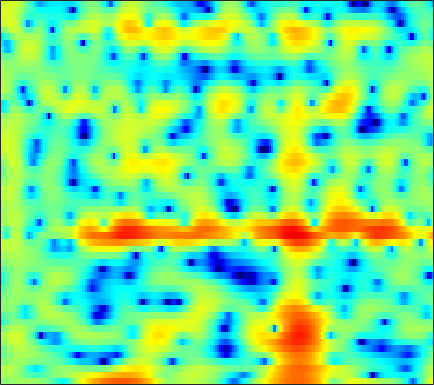

Data behind this chart, as committed beside it:
0.073488, 0.23931, 0.45155, 0.6775, 0.82219, 1.0086, 1.1542, 1.2437, 1.3176, 1.3581, 1.3803, 1.37, 1.3366, 1.3033, 1.2706, 1.1968, 1.0968, 0.98067, 0.77205, 0.47845, 0.070924, -0.3033, -0.94125, -1.6943
2.103, 2.136, 2.116, 2.032, 1.921, 1.7, 1.395, 1.111, 0.6496, 0.1028, -0.5231, -1.032, -1.73, -2.412, -2.862, -3.314, -3.517, -3.491, -3.237, -2.803, -2.278, -1.869, -1.336, -0.8479
2.515, 2.652, 2.754, 2.752, 2.674, 2.47, 2.131, 1.777, 1.163, 0.3638, -0.6445, -1.556, -2.997, -4.678, -6.022, -7.574, -8.116, -7.606, -6.203, -4.642, -3.256, -2.375, -1.407, -0.6515
-0.6047, -0.07976, 0.5106, 0.9714, 1.236, 1.48, 1.609, 1.633, 1.577, 1.435, 1.218, 1.016, 0.7192, 0.4182, 0.2038, -0.04509, -0.2367, -0.3409, -0.4332, -0.4943, -0.5375, -0.5795, -0.6647, -0.8048
-2.736, -1.836, -0.799, 0.05498, 0.584, 1.151, 1.576, 1.802, 1.999, 2.084, 2.074, 2.009, 1.858, 1.648, 1.46, 1.175, 0.8629, 0.6123, 0.2614, -0.1033, -0.4824, -0.7753, -1.193, -1.648
-2.406, -1.35, -0.1502, 0.8259, 1.421, 2.043, 2.488, 2.709, 2.865, 2.866, 2.732, 2.547, 2.197, 1.749, 1.355, 0.7684, 0.1293, -0.3765, -1.056, -1.728, -2.38, -2.844, -3.417, -3.919
0.1309, 0.9702, 1.929, 2.701, 3.161, 3.611, 3.878, 3.95, 3.884, 3.618, 3.15, 2.666, 1.829, 0.7879, -0.1225, -1.483, -2.943, -4.037, -5.381, -6.529, -7.501, -8.182, -9.188, -10.39
1.599, 2.148, 2.828, 3.403, 3.754, 4.087, 4.253, 4.254, 4.071, 3.666, 3.007, 2.325, 1.121, -0.4984, -2.058, -4.786, -8.672, -13.12, -26.93, -19.81, -13.65, -11.69, -10.63, -10.7
-1.313, -0.544, 0.4315, 1.267, 1.793, 2.316, 2.64, 2.746, 2.731, 2.528, 2.141, 1.745, 1.067, 0.2311, -0.4812, -1.51, -2.533, -3.198, -3.805, -4.006, -3.848, -3.591, -3.196, -2.83
-7.251, -5.098, -3.045, -1.649, -0.9188, -0.2867, 0.02993, 0.09595, 0.02338, -0.1786, -0.4142, -0.5668, -0.6949, -0.7152, -0.6733, -0.5586, -0.4007, -0.2527, -0.046, 0.1738, 0.4021, 0.5745, 0.786, 0.9785
-3.445, -2.643, -1.747, -1.121, -0.8717, -0.8671, -1.268, -1.858, -3.064, -4.745, -6.691, -7.748, -7.465, -5.603, -4.009, -2.169, -0.7162, 0.1391, 1.032, 1.689, 2.146, 2.37, 2.548, 2.609
-0.09906, 0.2009, 0.503, 0.6344, 0.5853, 0.2814, -0.3424, -1.064, -2.429, -4.289, -6.478, -7.734, -7.401, -5.219, -3.456, -1.456, 0.07692, 0.9545, 1.812, 2.374, 2.671, 2.733, 2.62, 2.295
-0.233, 0.1528, 0.5575, 0.8329, 0.9407, 0.9613, 0.8375, 0.6651, 0.3593, 0.03596, -0.2225, -0.3091, -0.2489, 0.02223, 0.3243, 0.7879, 1.245, 1.541, 1.829, 1.957, 1.887, 1.688, 1.194, 0.3829
-1.686, -1.086, -0.381, 0.1923, 0.5395, 0.8829, 1.087, 1.164, 1.177, 1.108, 0.9983, 0.9061, 0.8047, 0.7516, 0.7526, 0.8144, 0.9267, 1.033, 1.167, 1.238, 1.191, 1.05, 0.6668, 0.02967
-3.69, -2.709, -1.515, -0.4964, 0.1262, 0.7545, 1.155, 1.303, 1.304, 1.085, 0.6732, 0.2534, -0.4018, -1.071, -1.474, -1.724, -1.547, -1.172, -0.4944, 0.2002, 0.7853, 1.1, 1.335, 1.36
-7.446, -5.268, -2.973, -1.248, -0.2747, 0.6609, 1.216, 1.391, 1.305, 0.8441, -0.05734, -1.079, -3.06, -6.098, -9.564, -15.78, -11.77, -7.527, -3.843, -1.44, 0.2006, 1.089, 1.933, 2.461
-6.774, -5.026, -3.051, -1.513, -0.6161, 0.2592, 0.8012, 0.9976, 0.9885, 0.6625, 0.01553, -0.6764, -1.869, -3.251, -4.24, -4.982, -4.622, -3.763, -2.352, -1.009, 0.09835, 0.7673, 1.453, 1.926
-3.113, -2.398, -1.462, -0.6399, -0.1198, 0.4368, 0.8102, 0.9745, 1.038, 0.9374, 0.701, 0.4515, 0.07215, -0.3127, -0.5542, -0.7675, -0.812, -0.7475, -0.5598, -0.3001, -0.03919, 0.1436, 0.3363, 0.4678
-0.6977, -0.2652, 0.2518, 0.6983, 0.9873, 1.284, 1.483, 1.564, 1.588, 1.526, 1.387, 1.239, 1.005, 0.7444, 0.5442, 0.2784, 0.02627, -0.1526, -0.3785, -0.6113, -0.839, -1.014, -1.242, -1.45
1.275, 1.528, 1.796, 2.014, 2.137, 2.242, 2.28, 2.266, 2.188, 2.039, 1.829, 1.637, 1.345, 1.017, 0.748, 0.3599, -0.08326, -0.4494, -1.004, -1.64, -2.346, -2.915, -3.683, -4.382
2.896, 2.902, 2.918, 2.928, 2.922, 2.903, 2.829, 2.729, 2.512, 2.207, 1.833, 1.527, 1.11, 0.6903, 0.3806, -0.03991, -0.5185, -0.953, -1.688, -2.652, -3.965, -5.218, -7.316, -9.82
3.668, 3.253, 2.918, 2.846, 2.934, 3.106, 3.187, 3.104, 2.749, 2.123, 1.274, 0.5734, -0.3205, -0.8988, -1.082, -1.087, -0.9784, -0.9859, -1.19, -1.753, -2.816, -3.993, -6.307, -9.518
1.193, -1.321, -4.313, -2.823, -0.5004, 1.812, 3.023, 3.322, 2.973, 1.718, -0.5808, -3.239, -8.464, -11.94, -8.664, -4.903, -2.704, -1.632, -0.7084, -0.1594, 0.1701, 0.238, 0.2064, 0.02484
0.1184, -1.355, -2.623, -1.847, -0.417, 1.273, 2.263, 2.521, 2.207, 1.14, -0.6169, -2.312, -4.738, -6.377, -6.737, -6.765, -6.827, -6.837, -6.145, -4.461, -2.523, -1.244, 0.1259, 1.093
1.186, 1.525, 1.94, 2.337, 2.624, 2.948, 3.092, 3.017, 2.656, 1.986, 1.023, 0.1035, -1.259, -2.845, -4.282, -6.704, -10.42, -14.99, -16.79, -9.929, -5.53, -3.376, -1.412, -0.08524
0.4392, 1.215, 1.962, 2.485, 2.749, 2.938, 2.935, 2.81, 2.477, 1.966, 1.287, 0.6898, -0.2065, -1.19, -1.965, -3.013, -3.873, -4.256, -4.26, -3.697, -2.829, -2.107, -1.297, -0.7196
0.5877, 1.186, 1.785, 2.195, 2.373, 2.443, 2.34, 2.159, 1.79, 1.293, 0.7083, 0.2462, -0.398, -1.01, -1.389, -1.794, -2.042, -2.095, -2.019, -1.788, -1.486, -1.245, -0.956, -0.7931
1.717, 2.041, 2.38, 2.56, 2.586, 2.474, 2.19, 1.858, 1.269, 0.529, -0.3173, -0.9948, -1.844, -2.518, -2.849, -2.97, -2.79, -2.524, -2.062, -1.573, -1.113, -0.8394, -0.5626, -0.4127
2.743, 2.975, 3.2, 3.27, 3.224, 2.996, 2.543, 2.042, 1.128, -0.1073, -1.721, -3.204, -5.517, -7.83, -8.816, -8.079, -6.13, -4.658, -3.015, -1.775, -0.8697, -0.3808, 0.03254, 0.2137
2.362, 2.753, 3.146, 3.394, 3.445, 3.308, 2.911, 2.426, 1.494, 0.1781, -1.627, -3.391, -6.534, -10.76, -13.19, -10.75, -6.968, -4.839, -2.776, -1.337, -0.353, 0.1386, 0.5138, 0.5899
0.01298, 0.8562, 1.755, 2.395, 2.689, 2.847, 2.742, 2.491, 1.931, 1.136, 0.1618, -0.6512, -1.71, -2.537, -2.878, -2.849, -2.379, -1.857, -1.119, -0.4478, 0.06116, 0.3059, 0.4379, 0.317
-2.392, -1.069, 0.3714, 1.415, 1.977, 2.442, 2.597, 2.527, 2.216, 1.704, 1.056, 0.5339, -0.1469, -0.712, -0.9955, -1.175, -1.108, -0.9333, -0.5844, -0.2102, 0.1003, 0.2553, 0.2978, 0.1192
-3.309, -1.554, 0.3232, 1.679, 2.403, 2.986, 3.179, 3.082, 2.679, 1.98, 1.026, 0.1953, -0.9851, -2.092, -2.71, -3.103, -2.898, -2.457, -1.686, -0.8949, -0.1984, 0.1931, 0.4979, 0.5261
-2.108, -0.2208, 1.649, 2.917, 3.54, 3.963, 3.958, 3.681, 2.942, 1.76, 0.09946, -1.52, -4.297, -8.038, -11.59, -14.05, -10.53, -7.714, -4.907, -2.854, -1.339, -0.498, 0.3031, 0.7437
1.174, 2.068, 3.038, 3.722, 4.01, 4.092, 3.803, 3.339, 2.356, 0.9468, -0.9315, -2.664, -5.439, -8.679, -10.99, -12.52, -11.45, -9.817, -7.487, -5.371, -3.567, -2.44, -1.249, -0.4256
3.115, 3.522, 3.942, 4.182, 4.207, 4.019, 3.548, 2.989, 1.965, 0.6074, -1.106, -2.631, -5.002, -7.672, -9.885, -12.81, -14.67, -14.09, -11.35, -8.39, -5.937, -4.455, -2.918, -1.825
3.678, 3.954, 4.202, 4.27, 4.204, 3.934, 3.445, 2.924, 2.016, 0.8351, -0.6326, -1.949, -4.019, -6.573, -8.901, -12.62, -15.94, -15.25, -11.71, -8.63, -6.336, -4.981, -3.595, -2.578
3.296, 3.546, 3.754, 3.816, 3.766, 3.558, 3.183, 2.792, 2.11, 1.247, 0.211, -0.6625, -1.938, -3.271, -4.241, -5.371, -6.094, -6.281, -6.087, -5.54, -4.829, -4.29, -3.619, -3.028
2.596, 2.847, 3.079, 3.212, 3.227, 3.143, 2.929, 2.677, 2.226, 1.661, 0.9886, 0.428, -0.3669, -1.176, -1.774, -2.52, -3.164, -3.566, -3.993, -4.277, -4.405, -4.408, -4.23, -3.893
1.855, 2.106, 2.413, 2.655, 2.779, 2.857, 2.813, 2.693, 2.426, 2.044, 1.566, 1.155, 0.5707, -0.0755, -0.5661, -1.259, -2.016, -2.655, -3.627, -4.781, -6.045, -6.841, -7.239, -6.51
0.2728, 0.4438, 0.8871, 1.439, 1.863, 2.303, 2.529, 2.545, 2.365, 1.983, 1.462, 1.028, 0.4704, -0.02167, -0.3301, -0.7195, -1.236, -1.793, -2.91, -4.765, -7.978, -12.37, -30.58, -12.12
-6.625, -7.2, -5.09, -2.387, -0.8675, 0.4124, 0.9885, 1.035, 0.6494, -0.1705, -1.333, -2.324, -3.547, -4.002, -3.74, -2.83, -1.867, -1.343, -1.047, -1.177, -1.611, -1.955, -1.944, -1.142
-7.475, -8.322, -6.095, -3.534, -2.267, -1.385, -1.307, -1.698, -2.738, -4.321, -6.584, -9.061, -14.82, -35.34, -14.84, -7.714, -3.889, -1.985, -0.2319, 0.9168, 1.673, 2.092, 2.519, 2.859
0.4494, 0.217, -0.02325, -0.1877, -0.4635, -1.182, -2.45, -3.798, -6.095, -8.589, -10.26, -10.49, -9.888, -8.415, -6.872, -4.425, -2.074, -0.5513, 1.097, 2.304, 3.124, 3.526, 3.783, 3.746
3.1, 2.793, 2.244, 1.484, 0.7391, -0.6058, -2.498, -4.435, -8.097, -14.03, -19.26, -14.02, -8.945, -5.746, -3.928, -1.94, -0.2919, 0.7442, 1.864, 2.697, 3.238, 3.437, 3.443, 3.121
3.101, 2.776, 2.243, 1.543, 0.9147, -0.0736, -1.226, -2.192, -3.474, -4.497, -4.9, -4.684, -3.89, -2.806, -1.974, -0.9184, -0.00564, 0.5714, 1.188, 1.619, 1.863, 1.915, 1.807, 1.486
2.499, 2.216, 1.79, 1.324, 0.9419, 0.4089, -0.1311, -0.5109, -0.9527, -1.265, -1.398, -1.373, -1.191, -0.8994, -0.6355, -0.2861, 0.02548, 0.215, 0.3924, 0.4698, 0.4441, 0.3717, 0.1964, -0.04997
1.948, 1.699, 1.376, 1.094, 0.9058, 0.6888, 0.5128, 0.4157, 0.3236, 0.2778, 0.2736, 0.2899, 0.3339, 0.3753, 0.395, 0.3778, 0.3032, 0.1992, -0.009356, -0.2892, -0.6242, -0.894, -1.242, -1.532
1.21, 0.9218, 0.6335, 0.4732, 0.4553, 0.5429, 0.7271, 0.9001, 1.146, 1.38, 1.565, 1.664, 1.725, 1.694, 1.602, 1.371, 1.007, 0.6392, 0.01241, -0.7493, -1.622, -2.32, -3.192, -3.836
-0.492, -1.08, -1.628, -1.752, -1.497, -0.8056, 0.09527, 0.7793, 1.613, 2.293, 2.804, 3.066, 3.248, 3.246, 3.111, 2.763, 2.191, 1.605, 0.5759, -0.7805, -2.549, -4.207, -6.916, -9.922
-4.33, -6.241, -9.372, -10.82, -8.771, -5.009, -2.049, -0.3554, 1.355, 2.567, 3.396, 3.808, 4.115, 4.168, 4.052, 3.688, 3.077, 2.443, 1.341, -0.1243, -2.039, -3.844, -6.922, -10.58
-7.002, -8.281, -10.18, -10.62, -8.653, -5.125, -2.199, -0.531, 1.127, 2.26, 2.981, 3.317, 3.553, 3.582, 3.492, 3.195, 2.707, 2.192, 1.313, 0.2198, -1.046, -2.035, -3.254, -4.135
-9.485, -6.918, -4.623, -2.856, -1.716, -0.3055, 0.8943, 1.601, 2.205, 2.486, 2.502, 2.406, 2.24, 2.131, 2.083, 2.015, 1.817, 1.523, 0.8731, -0.08242, -1.311, -2.362, -3.766, -4.795
-2.407, -0.882, 0.9228, 2.262, 2.991, 3.625, 3.855, 3.753, 3.201, 2.127, 0.5438, -0.8796, -2.505, -2.747, -2.04, -0.8038, 0.04299, 0.3159, 0.13, -0.7056, -2.271, -4.111, -7.975, -15.47
3.448, 3.71, 4.109, 4.437, 4.566, 4.488, 4.061, 3.449, 2.189, 0.2143, -2.813, -6.21, -13.39, -13.14, -8.453, -4.929, -3.096, -2.409, -2.126, -2.457, -3.35, -4.331, -5.84, -7.168
4.414, 4.497, 4.56, 4.529, 4.409, 4.077, 3.514, 2.909, 1.831, 0.4618, -1.144, -2.356, -3.71, -4.441, -4.57, -4.437, -4.242, -4.172, -4.203, -4.364, -4.642, -4.869, -5.189, -5.386
4.218, 4.348, 4.453, 4.447, 4.353, 4.099, 3.665, 3.218, 2.441, 1.486, 0.3916, -0.4918, -1.687, -2.85, -3.683, -4.693, -5.56, -6.049, -6.475, -6.628, -6.566, -6.476, -6.38, -6.3
3.439, 3.709, 4.037, 4.286, 4.395, 4.4, 4.211, 3.934, 3.38, 2.594, 1.573, 0.6365, -0.8555, -2.67, -4.267, -6.733, -9.443, -11.17, -11.93, -10.96, -9.651, -8.885, -8.166, -7.815
